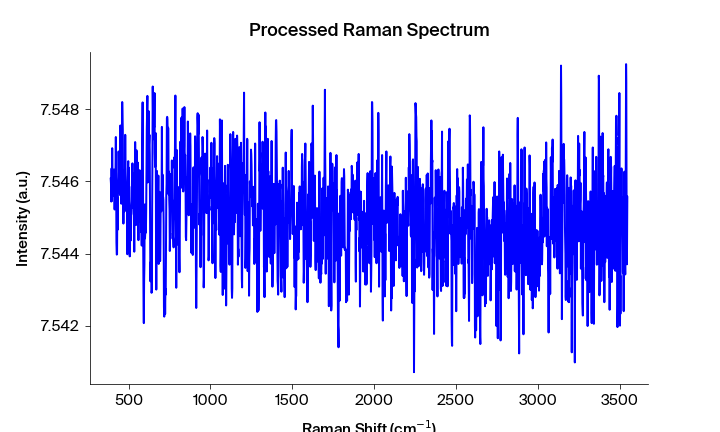

The data file committed next to this chart (first rows):
Pixels #, Intensity (a.u.), Wavelength (nm), Raman shift (cm-1), Raman shift (cm-1) adjusted, Filtered Intensity (a.u.), Baselined Filtered Intensity (a.u.)
0.0, 7.546, 543.3, 391.5, 390.9, 7.545, 0.0003075
1.0, 7.546, 543.4, 393.4, 392.7, 7.546, 0.0008075
2.0, 7.545, 543.4, 395.3, 394.6, 7.546, 0.0008075
3.0, 7.546, 543.5, 397.1, 396.4, 7.546, 0.0008075
4.0, 7.545, 543.5, 399, 398.3, 7.546, 0.0007575
5.0, 7.547, 543.6, 400.9, 400.2, 7.546, 0.0007575
6.0, 7.546, 543.6, 402.7, 402, 7.546, 0.0006775
7.0, 7.546, 543.7, 404.6, 403.9, 7.546, 0.0006775
8.0, 7.546, 543.8, 406.4, 405.7, 7.546, 0.0006775
9.0, 7.546, 543.8, 408.3, 407.6, 7.546, 0.0006775
10.0, 7.546, 543.9, 410.2, 409.5, 7.546, 0.0006976
11.0, 7.546, 543.9, 412, 411.3, 7.546, 0.0006976
12.0, 7.546, 544, 413.9, 413.2, 7.546, 0.0006976
13.0, 7.545, 544, 415.7, 415, 7.546, 0.0006376
14.0, 7.546, 544.1, 417.6, 416.9, 7.546, 0.0006376
15.0, 7.546, 544.1, 419.5, 418.7, 7.546, 0.0006376
16.0, 7.546, 544.2, 421.3, 420.6, 7.546, 0.0009576
17.0, 7.547, 544.3, 423.2, 422.5, 7.546, 0.0009576
18.0, 7.546, 544.3, 425, 424.3, 7.546, 0.0009576
19.0, 7.544, 544.4, 426.9, 426.2, 7.544, -0.0008223
20.0, 7.544, 544.4, 428.8, 428, 7.544, -0.0008223
21.0, 7.544, 544.5, 430.6, 429.9, 7.544, -0.0008223
22.0, 7.546, 544.5, 432.5, 431.7, 7.545, -0.0004723
23.0, 7.545, 544.6, 434.3, 433.6, 7.546, 0.0004177
24.0, 7.546, 544.6, 436.2, 435.4, 7.546, 0.0007277
25.0, 7.546, 544.7, 438, 437.3, 7.546, 0.0009877
26.0, 7.547, 544.7, 439.9, 439.1, 7.546, 0.0009878
27.0, 7.546, 544.8, 441.7, 441, 7.546, 0.0009878
28.0, 7.546, 544.9, 443.6, 442.8, 7.546, 0.0009278
29.0, 7.546, 544.9, 445.5, 444.7, 7.546, 0.0008478
30.0, 7.546, 545, 447.3, 446.5, 7.546, 0.0008478
31.0, 7.546, 545, 449.2, 448.4, 7.546, 0.0008478
32.0, 7.548, 545.1, 451, 450.2, 7.547, 0.001628
33.0, 7.547, 545.1, 452.9, 452.1, 7.547, 0.001628
34.0, 7.547, 545.2, 454.7, 453.9, 7.547, 0.001628
35.0, 7.545, 545.2, 456.6, 455.8, 7.547, 0.001628
36.0, 7.546, 545.3, 458.4, 457.6, 7.547, 0.001948
37.0, 7.547, 545.4, 460.3, 459.5, 7.547, 0.002208
38.0, 7.548, 545.4, 462.1, 461.3, 7.547, 0.002308
39.0, 7.548, 545.5, 464, 463.2, 7.547, 0.002308
40.0, 7.547, 545.5, 465.8, 465, 7.547, 0.002308
41.0, 7.545, 545.6, 467.7, 466.9, 7.545, 0.0001281
42.0, 7.545, 545.6, 469.5, 468.7, 7.545, 0.0001282
43.0, 7.545, 545.7, 471.4, 470.6, 7.545, 0.0001282
44.0, 7.546, 545.7, 473.2, 472.4, 7.545, 0.0001282
45.0, 7.546, 545.8, 475.1, 474.3, 7.546, 0.0005883
46.0, 7.545, 545.8, 476.9, 476.1, 7.546, 0.0006583
47.0, 7.546, 545.9, 478.8, 477.9, 7.546, 0.0006584
48.0, 7.547, 546, 480.6, 479.8, 7.546, 0.0006584
49.0, 7.546, 546, 482.4, 481.6, 7.546, 0.0006584
50.0, 7.546, 546.1, 484.3, 483.5, 7.546, 0.0005385
51.0, 7.545, 546.1, 486.1, 485.3, 7.546, 0.0005385
52.0, 7.546, 546.2, 488, 487.2, 7.546, 0.0004286
53.0, 7.546, 546.2, 489.8, 489, 7.545, 0.0002886
54.0, 7.545, 546.3, 491.7, 490.8, 7.546, 0.0004287
55.0, 7.544, 546.3, 493.5, 492.7, 7.546, 0.0006887
56.0, 7.546, 546.4, 495.4, 494.5, 7.546, 0.0007988
57.0, 7.546, 546.5, 497.2, 496.4, 7.546, 0.0007988
58.0, 7.547, 546.5, 499, 498.2, 7.546, 0.001219
59.0, 7.545, 546.6, 500.9, 500, 7.546, 0.001219
... 1,988 more rows
